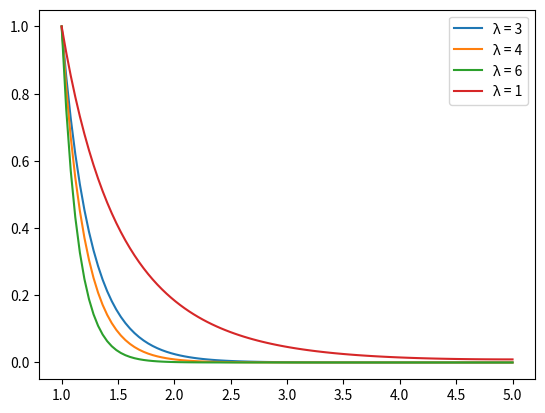

This chart was generated by the following Python code:
# Given equation after converting into second order BVP:
# d^2psi/dx^2 + (2/r)*dpsi/dx = λ^2 * psi

# Given:
# ψ(r = 1) = 1 and dψ/dr = 0 at r = 5. 

import numpy as np
import matplotlib.pyplot as plt

def gauss_elim(A, b):
    n = len(b)
    aug_matrix = np.hstack((A, b.reshape(n,1)))
    for i in range(0, n-1):
        for j in range(i+1, n):
            scaling_factor = aug_matrix[j][i]/aug_matrix[i][i]
            aug_matrix[j] = aug_matrix[j] - (scaling_factor * aug_matrix[i])
    x = np.zeros(n)
    x[n-1] = aug_matrix[n-1][n]/aug_matrix[n-1][n-1]
    for i in range(n-2, -1, -1):
        x[i] = aug_matrix[i][n]
        for j in range(i+1, n):
            x[i] = x[i] - aug_matrix[i][j]*x[j]
        x[i] = x[i]/aug_matrix[i][i]
    return x

def solve(N, Lamda):
    ul = 1
    # ur = 0
    x = np.linspace(1, 5, N)
    dx = x[1] - x[0]

    du_r = 0
    
    u = np.zeros(N+1)
    u[0] = ul
    # u[-1] = ur

    a   = np.ones(N)
    b   = np.zeros(N)
    c   = np.zeros(N)
    f   = np.zeros(N)

    for i in range(1, N):
        b[i] = (2 / x[i])
        c[i] = -(Lamda**2)

    A = np.zeros((N, N))
    A[0][0] = 1
    A[-1][-1] = 1
    
    B = np.zeros(N)
    B[0] = ul
    # B[-1] = ur
    
    f = np.zeros(N)

    A[N-1][N-2] = 2 * a[N - 1]
    A[N-1][N-1] = - (2*a[N - 1] - c[N - 1]*dx**2)
    B[N-1]      = - (du_r)*(2*dx)*(a[N - 1] + b[N - 1]*dx/2)
    # A[N-1][N-1]     = 1
    
    for i in range(1, N-1):
        A[i][i-1] = a[i] - (b[i]*dx/2)
        A[i][i] = -2*a[i] + c[i]*dx**2
        A[i][i+1] = a[i] + (b[i]*dx/2)
        B[i] = f[i]*dx**2

    return x, gauss_elim(A, B)

x1, psi1 = solve(100, 3)
x2, psi2 = solve(100, 4)
x3, psi3 = solve(100, 6)
x4, psi4 = solve(100, 1)
plt.plot(x1, psi1, label="λ = 3")
plt.plot(x2, psi2, label="λ = 4")
plt.plot(x3, psi3, label="λ = 6")
plt.plot(x4, psi4, label="λ = 1")
plt.legend()
plt.show()